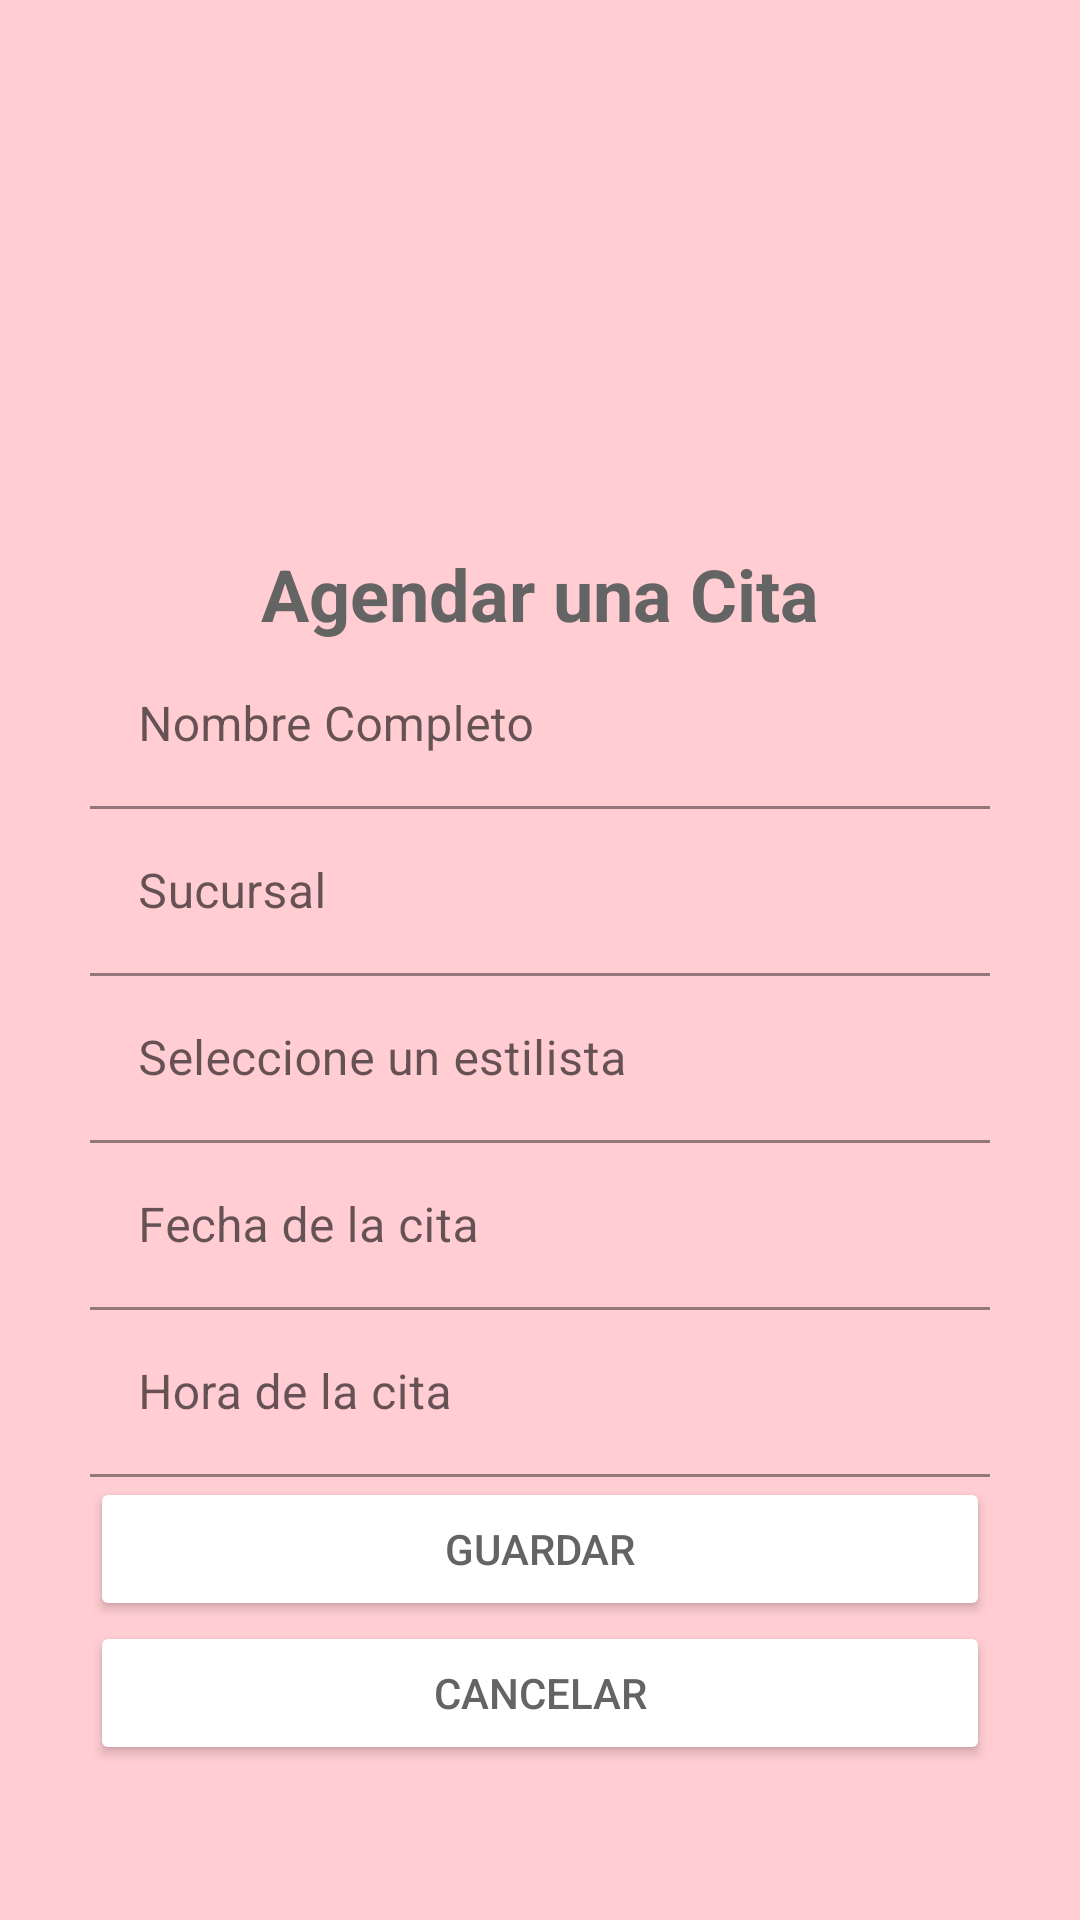

The Android layout XML behind this screen, and the referenced resources:
<!-- AndroidManifest.xml: application theme Theme.CatedraDSM -->
<!-- res/layout/activity_agendar_cita.xml -->
<?xml version="1.0" encoding="utf-8"?>
<LinearLayout xmlns:android="http://schemas.android.com/apk/res/android"
    xmlns:app="http://schemas.android.com/apk/res-auto"
    xmlns:tools="http://schemas.android.com/tools"
    android:layout_width="match_parent"
    android:layout_height="match_parent"
    android:gravity="center_vertical"
    android:orientation="vertical"
    android:padding="30dp"
    tools:context=".AgendarCita"
    android:background="#FFCDD2">



    <ImageView
        android:id="@+id/imageView"
        android:layout_width="130dp"
        android:layout_height="130dp"
        android:layout_gravity="center"
        tools:srcCompat="@drawable/dd193b18_789a_4a81_8690_7ede6f2f7dbe_removebg_preview__1_" />
    <TextView
        android:layout_width="match_parent"
        android:layout_height="wrap_content"
        android:gravity="center_horizontal"
        android:text="@string/cita_titulo"
        android:textColor="#646464"
        android:textSize="24sp"
        android:textStyle="bold" />

    <com.google.android.material.textfield.TextInputLayout
        android:layout_width="match_parent"
        android:layout_height="wrap_content">

        <com.google.android.material.textfield.TextInputEditText
            android:id="@+id/edtNombre"
            android:background="#FFCDD2"
            android:hint="@string/cita_paciente"
            android:layout_width="match_parent"
            android:layout_height="wrap_content"/>
    </com.google.android.material.textfield.TextInputLayout>

    <com.google.android.material.textfield.TextInputLayout
        android:layout_width="match_parent"
        android:layout_height="wrap_content">

        <com.google.android.material.textfield.TextInputEditText
            android:id="@+id/edtSucursal"
            android:background="#FFCDD2"
            android:hint="@string/cita_sucursal"
            android:layout_width="match_parent"
            android:layout_height="wrap_content"/>
    </com.google.android.material.textfield.TextInputLayout>

    <com.google.android.material.textfield.TextInputLayout
        android:layout_width="match_parent"
        android:layout_height="wrap_content">

        <com.google.android.material.textfield.TextInputEditText
            android:id="@+id/edtEstilista"
            android:background="#FFCDD2"
            android:hint="@string/cita_estilista"
            android:layout_width="match_parent"
            android:layout_height="wrap_content"/>
    </com.google.android.material.textfield.TextInputLayout>

    <com.google.android.material.textfield.TextInputLayout
        android:layout_width="match_parent"
        android:layout_height="wrap_content">

        <com.google.android.material.textfield.TextInputEditText
            android:id="@+id/edtFecha"
            android:background="#FFCDD2"
            android:hint="@string/cita_fecha"
            android:layout_width="match_parent"
            android:layout_height="wrap_content"/>
    </com.google.android.material.textfield.TextInputLayout>

    <com.google.android.material.textfield.TextInputLayout
        android:layout_width="match_parent"
        android:layout_height="wrap_content">

        <com.google.android.material.textfield.TextInputEditText
            android:id="@+id/edtHora"
            android:background="#FFCDD2"
            android:hint="@string/cita_hora"
            android:layout_width="match_parent"
            android:layout_height="wrap_content"/>
    </com.google.android.material.textfield.TextInputLayout>

    <Button
        android:id="@+id/btnAgregar"
        android:layout_width="match_parent"
        android:layout_height="wrap_content"
        android:backgroundTint="@color/white"

        android:text="Guardar"
        android:textColor="#646464" />

    <Button
        android:id="@+id/btnCancelar"
        android:layout_width="match_parent"
        android:layout_height="wrap_content"
        android:backgroundTint="@color/white"
        android:text="Cancelar"
        android:textColor="#646464" />

</LinearLayout>
<!-- resources referenced by this layout -->
<resources>
  <color name="white">#FFFFFFFF</color>
  <!-- drawable dd193b18_789a_4a81_8690_7ede6f2f7dbe_removebg_preview__1_: png bitmap (drawable, 15585 bytes) -->
  <string name="cita_estilista">Seleccione un estilista</string>
  <string name="cita_fecha">Fecha de la cita</string>
  <string name="cita_hora">Hora de la cita</string>
  <string name="cita_paciente">Nombre Completo</string>
  <string name="cita_sucursal">Sucursal</string>
  <string name="cita_titulo">Agendar una Cita</string>
  <style name="Theme.CatedraDSM" parent="Theme.MaterialComponents.DayNight.DarkActionBar">
          
          <item name="colorPrimary">@color/purple_500</item>
          <item name="colorPrimaryVariant">@color/purple_700</item>
          <item name="colorOnPrimary">@color/white</item>
          
          <item name="colorSecondary">@color/teal_200</item>
          <item name="colorSecondaryVariant">@color/teal_700</item>
          <item name="colorOnSecondary">@color/black</item>
          
          <item name="android:statusBarColor" tools:targetApi="l">?attr/colorPrimaryVariant</item>
          
      </style>
  <color name="purple_500">#FF6200EE</color>
  <color name="purple_700">#FF3700B3</color>
  <color name="teal_200">#FF03DAC5</color>
  <color name="teal_700">#FF018786</color>
  <color name="black">#FF000000</color>
</resources>
